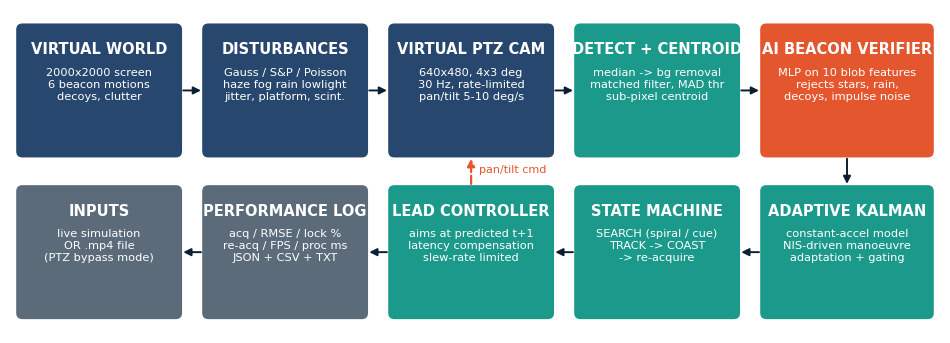

This figure's Python source: (Note: this script raises an exception after producing the figure.)
import json, numpy as np, matplotlib
matplotlib.use("Agg")
import matplotlib.pyplot as plt
from matplotlib.patches import FancyBboxPatch
plt.rcParams.update({"font.family": "DejaVu Sans", "font.size": 11})
INK, MUTED, ACC, OK, WARN = "#0B1F33", "#5B6B7A", "#E4572E", "#1B998B", "#F2A541"

# ---- architecture diagram
fig, ax = plt.subplots(figsize=(12, 4.2), dpi=200); ax.axis("off"); ax.set_xlim(0, 12); ax.set_ylim(0, 4.2)
def box(x, y, w, h, t, s, c):
    ax.add_patch(FancyBboxPatch((x, y), w, h, boxstyle="round,pad=0.02,rounding_size=0.08", fc=c, ec="none"))
    ax.text(x + w / 2, y + h - 0.22, t, ha="center", va="top", color="white", fontsize=10.5, weight="bold")
    ax.text(x + w / 2, y + h - 0.55, s, ha="center", va="top", color="white", fontsize=8.2, linespacing=1.25)
def arr(x1, y1, x2, y2):
    ax.annotate("", (x2, y2), (x1, y1), arrowprops=dict(arrowstyle="-|>", color=INK, lw=1.4))
box(0.1, 2.3, 2.1, 1.7, "VIRTUAL WORLD", "2000x2000 screen\n6 beacon motions\ndecoys, clutter", "#27476E")
box(2.5, 2.3, 2.1, 1.7, "DISTURBANCES", "Gauss / S&P / Poisson\nhaze fog rain lowlight\njitter, platform, scint.", "#27476E")
box(4.9, 2.3, 2.1, 1.7, "VIRTUAL PTZ CAM", "640x480, 4x3 deg\n30 Hz, rate-limited\npan/tilt 5-10 deg/s", "#27476E")
box(7.3, 2.3, 2.1, 1.7, "DETECT + CENTROID", "median -> bg removal\nmatched filter, MAD thr\nsub-pixel centroid", "#1B998B")
box(9.7, 2.3, 2.2, 1.7, "AI BEACON VERIFIER", "MLP on 10 blob features\nrejects stars, rain,\ndecoys, impulse noise", "#E4572E")
box(9.7, 0.2, 2.2, 1.7, "ADAPTIVE KALMAN", "constant-accel model\nNIS-driven manoeuvre\nadaptation + gating", "#1B998B")
box(7.3, 0.2, 2.1, 1.7, "STATE MACHINE", "SEARCH (spiral / cue)\nTRACK -> COAST\n-> re-acquire", "#1B998B")
box(4.9, 0.2, 2.1, 1.7, "LEAD CONTROLLER", "aims at predicted t+1\nlatency compensation\nslew-rate limited", "#1B998B")
box(2.5, 0.2, 2.1, 1.7, "PERFORMANCE LOG", "acq / RMSE / lock %\nre-acq / FPS / proc ms\nJSON + CSV + TXT", "#5B6B7A")
box(0.1, 0.2, 2.1, 1.7, "INPUTS", "live simulation\nOR .mp4 file\n(PTZ bypass mode)", "#5B6B7A")
for x in [2.2, 4.6, 7.0, 9.4]: arr(x, 3.15, x + 0.3, 3.15)
arr(10.8, 2.3, 10.8, 1.9); arr(9.7, 1.05, 9.4, 1.05); arr(7.3, 1.05, 7.0, 1.05); arr(4.9, 1.05, 4.6, 1.05); arr(2.5, 1.05, 2.2, 1.05)
ax.annotate("", (5.95, 2.3), (5.95, 1.9), arrowprops=dict(arrowstyle="-|>", color=ACC, lw=1.6, ls="--"))
ax.text(6.05, 2.08, "pan/tilt cmd", color=ACC, fontsize=8)
plt.savefig("docs/fig_architecture.png", bbox_inches="tight", transparent=False, facecolor="white"); plt.close()

d = json.load(open("results/benchmark.json"))
R = d["matrix"]
conds = list(dict.fromkeys(r["cond"] for r in R))
# ---- per-condition bars
cm = [np.mean([r["pointing_err_mean_px"] for r in R if r["cond"] == c and r["pointing_err_mean_px"] is not None]) for c in conds]
ce = [np.mean([r["centroid_err_rmse_px"] for r in R if r["cond"] == c and r["centroid_err_rmse_px"] is not None]) for c in conds]
lo = [np.mean([r["target_loss_pct"] for r in R if r["cond"] == c and r["target_loss_pct"] is not None]) for c in conds]
fig, axs = plt.subplots(1, 3, figsize=(13, 3.6), dpi=200)
labels = [c.replace(" + ", "+\n").replace(" ", "\n", 1) if len(c) > 9 else c for c in conds]
for a, vals, t, lim, col in [(axs[0], cm, "Tracking error, mean (px)", 10, OK), (axs[1], ce, "Centroiding error, RMSE (px)", None, "#27476E"), (axs[2], lo, "Target loss (%)", 5, ACC)]:
    cols = [col if (lim is None or v <= lim) else WARN for v in vals]
    b = a.barh(range(len(conds)), vals, color=cols); a.set_yticks(range(len(conds))); a.set_yticklabels(conds, fontsize=8.5); a.invert_yaxis()
    a.set_title(t, fontsize=10.5, loc="left", color=INK, weight="bold")
    if lim: a.axvline(lim, color=ACC, ls="--", lw=1); a.text(lim, len(conds) - 0.4, f" spec {lim}", color=ACC, fontsize=8)
    for i, v in enumerate(vals): a.text(v, i, f" {v:.2f}", va="center", fontsize=8)
    for s in ["top", "right"]: a.spines[s].set_visible(False)
    if lim: a.set_xscale("symlog", linthresh=lim * 2)
plt.tight_layout(); plt.savefig("docs/fig_conditions.png", facecolor="white"); plt.close()

# ---- ablation
A = d["ablation"]
cs = list(dict.fromkeys(r["cond"] for r in A))
fig, a = plt.subplots(figsize=(6.4, 3.4), dpi=200)
w = 0.26
for j, (md, col, lab) in enumerate([("naive", "#B0B8C1", "Naive threshold"), ("classical", "#27476E", "Robust classical"), ("ai", ACC, "Ours (robust + AI + Kalman)")]):
    v = [np.mean([100.0 if r["target_loss_pct"] is None else r["target_loss_pct"] for r in A if r["cond"] == c and r["mode"] == md]) for c in cs]
    a.bar(np.arange(len(cs)) + (j - 1) * w, v, w, color=col, label=lab)
    for i, x in enumerate(v): a.text(i + (j - 1) * w, x + 1, f"{x:.0f}", ha="center", fontsize=8)
a.set_xticks(range(len(cs))); a.set_xticklabels(cs, fontsize=9); a.set_ylabel("Target loss (%)")
a.axhline(5, color=ACC, ls="--", lw=1); a.legend(fontsize=8, frameon=False)
for s in ["top", "right"]: a.spines[s].set_visible(False)
plt.tight_layout(); plt.savefig("docs/fig_ablation.png", facecolor="white"); plt.close()
print("figs ok")
